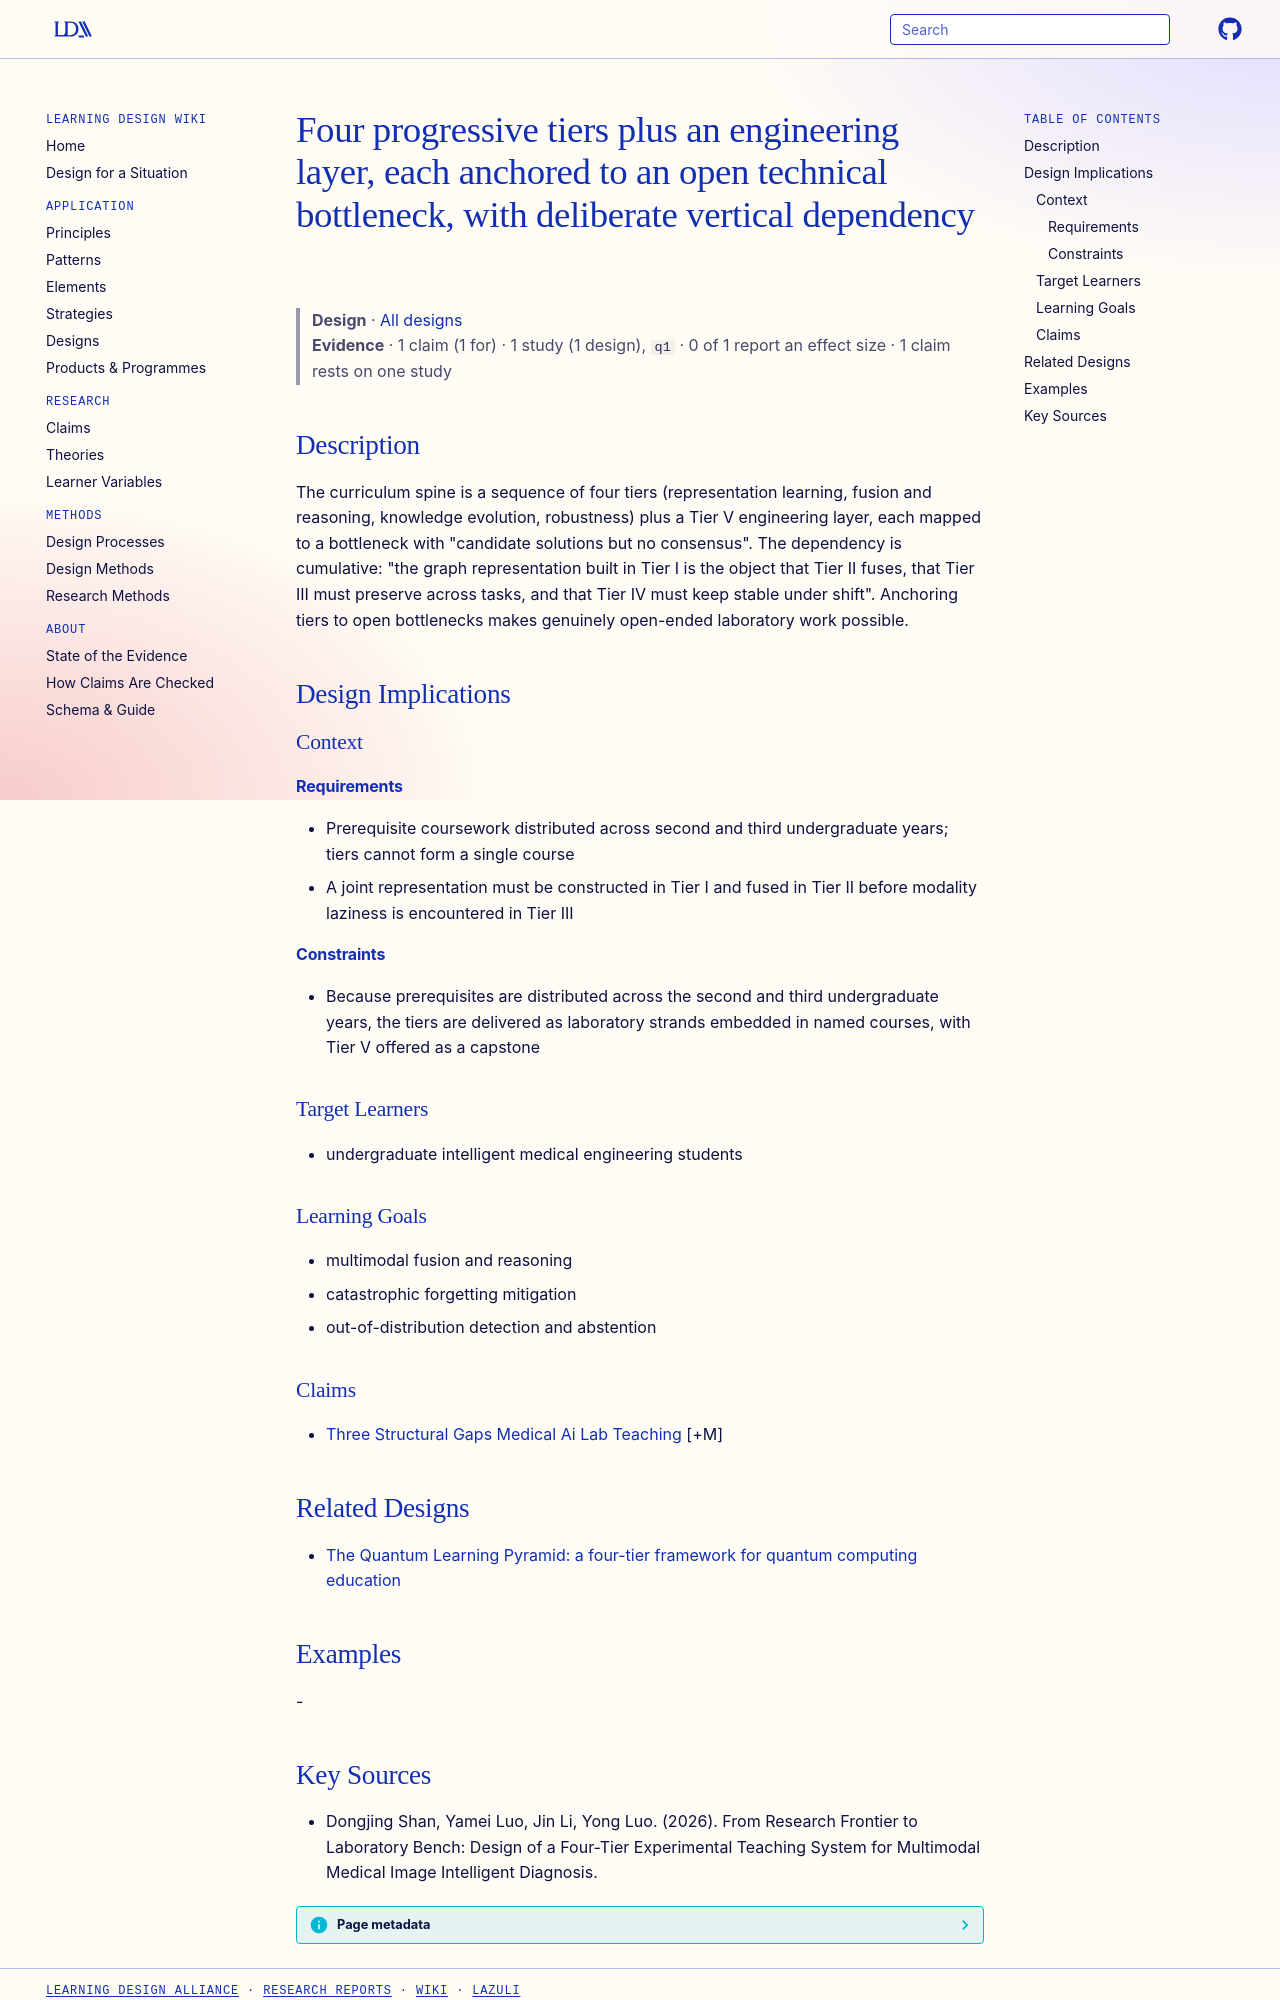

repository: Learning-Design-Alliance/learning-wiki · page: designs/bottleneck-anchored-progressive-lab-tiers/index.html · generator: mkdocs

---
type: design
id: bottleneck-anchored-progressive-lab-tiers
title: Four progressive tiers plus an engineering layer, each anchored to an open technical bottleneck, with deliberate vertical dependency
description: "The curriculum spine is a sequence of four tiers (representation learning, fusion and reasoning, knowledge evolution, robustness) plus a Tier V engineering layer, each mapped to a bottleneck with \"candidate solutions..."
status: review
generated:
  by: "process:settle-candidates"
  at: 2026-11-21
sources:
  - id: dongjing-shan-2026
    title: "Dongjing Shan, Yamei Luo, Jin Li, Yong Luo. (2026). From Research Frontier to Laboratory Bench: Design of a Four-Tier Experimental Teaching System for Multimodal Medical Image Intelligent Diagnosis."
    author: Dongjing Shan, Yamei Luo, Jin Li, Yong Luo
---

# Four progressive tiers plus an engineering layer, each anchored to an open technical bottleneck, with deliberate vertical dependency

> **Design** · [All designs](index.md)
> **Evidence** · 1 claim (1 for) · 1 study (1 design), `q1` · 0 of 1 report an effect size · 1 claim rests on one study

## Description
The curriculum spine is a sequence of four tiers (representation learning, fusion and reasoning, knowledge evolution, robustness) plus a Tier V engineering layer, each mapped to a bottleneck with "candidate solutions but no consensus". The dependency is cumulative: "the graph representation built in Tier I is the object that Tier II fuses, that Tier III must preserve across tasks, and that Tier IV must keep stable under shift". Anchoring tiers to open bottlenecks makes genuinely open-ended laboratory work possible.

## Design Implications

### Context
#### Requirements
- Prerequisite coursework distributed across second and third undergraduate years; tiers cannot form a single course
- A joint representation must be constructed in Tier I and fused in Tier II before modality laziness is encountered in Tier III
#### Constraints
- Because prerequisites are distributed across the second and third undergraduate years, the tiers are delivered as laboratory strands embedded in named courses, with Tier V offered as a capstone

### Target Learners
- undergraduate intelligent medical engineering students

### Learning Goals
- multimodal fusion and reasoning
- catastrophic forgetting mitigation
- out-of-distribution detection and abstention

### Claims
- [Three Structural Gaps Medical Ai Lab Teaching](../claims/three-structural-gaps-medical-ai-lab-teaching.md) [+M]

## Related Designs

- [The Quantum Learning Pyramid: a four-tier framework for quantum computing education](quantum-learning-pyramid-framework.md)

## Examples
-
